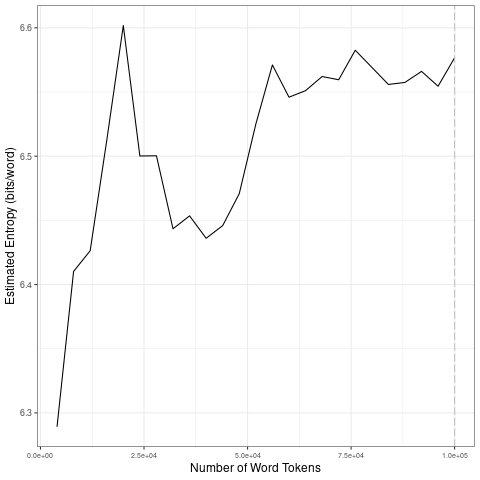

Values plotted in this chart, from the file beside it:
file, entropy.Corpus.Size, entropy.Entropy, sd.Corpus.Size, sd.SD
data/2021_by_fr/2021-03-07_tokens_1-gram…, 4000, 6.289, 20000, 0.1171
data/2021_by_fr/2021-03-07_tokens_1-gram…, 8000, 6.41, 40000, 0.03123
data/2021_by_fr/2021-03-07_tokens_1-gram…, 12000, 6.426, 60000, 0.05214
data/2021_by_fr/2021-03-07_tokens_1-gram…, 16000, 6.512, 80000, 0.01181
data/2021_by_fr/2021-03-07_tokens_1-gram…, 20000, 6.602, 1e+05, 0.009303
data/2021_by_fr/2021-03-07_tokens_1-gram…, 24000, 6.5, 20000, 0.1171
data/2021_by_fr/2021-03-07_tokens_1-gram…, 28000, 6.5, 40000, 0.03123
data/2021_by_fr/2021-03-07_tokens_1-gram…, 32000, 6.443, 60000, 0.05214
data/2021_by_fr/2021-03-07_tokens_1-gram…, 36000, 6.454, 80000, 0.01181
data/2021_by_fr/2021-03-07_tokens_1-gram…, 40000, 6.436, 1e+05, 0.009303
data/2021_by_fr/2021-03-07_tokens_1-gram…, 44000, 6.446, 20000, 0.1171
data/2021_by_fr/2021-03-07_tokens_1-gram…, 48000, 6.471, 40000, 0.03123
data/2021_by_fr/2021-03-07_tokens_1-gram…, 52000, 6.525, 60000, 0.05214
data/2021_by_fr/2021-03-07_tokens_1-gram…, 56000, 6.571, 80000, 0.01181
data/2021_by_fr/2021-03-07_tokens_1-gram…, 60000, 6.546, 1e+05, 0.009303
data/2021_by_fr/2021-03-07_tokens_1-gram…, 64000, 6.551, 20000, 0.1171
data/2021_by_fr/2021-03-07_tokens_1-gram…, 68000, 6.562, 40000, 0.03123
data/2021_by_fr/2021-03-07_tokens_1-gram…, 72000, 6.56, 60000, 0.05214
data/2021_by_fr/2021-03-07_tokens_1-gram…, 76000, 6.583, 80000, 0.01181
data/2021_by_fr/2021-03-07_tokens_1-gram…, 80000, 6.569, 1e+05, 0.009303
data/2021_by_fr/2021-03-07_tokens_1-gram…, 84000, 6.556, 20000, 0.1171
data/2021_by_fr/2021-03-07_tokens_1-gram…, 88000, 6.557, 40000, 0.03123
data/2021_by_fr/2021-03-07_tokens_1-gram…, 92000, 6.566, 60000, 0.05214
data/2021_by_fr/2021-03-07_tokens_1-gram…, 96000, 6.555, 80000, 0.01181
data/2021_by_fr/2021-03-07_tokens_1-gram…, 1e+05, 6.577, 1e+05, 0.009303
